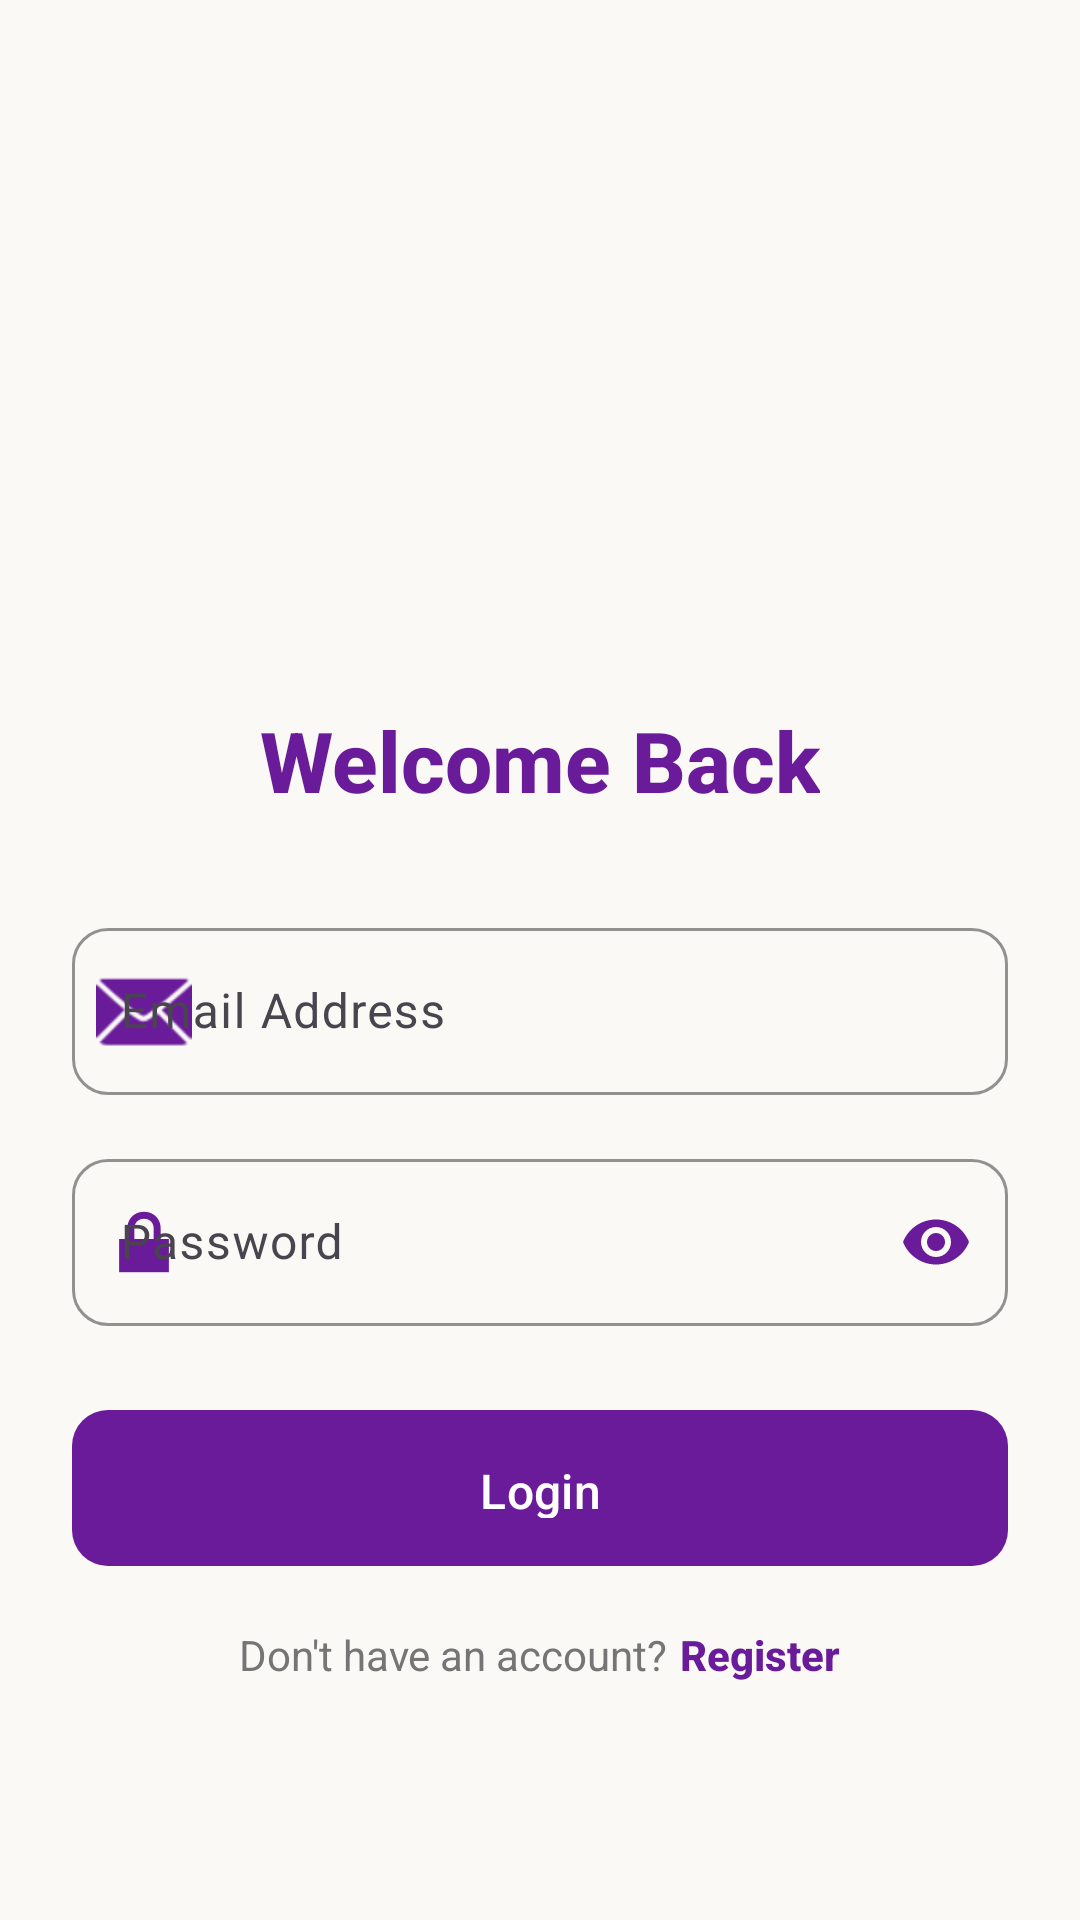

The Android layout XML behind this screen, and the referenced resources:
<!-- AndroidManifest.xml: application theme Theme.Perfume_Shop -->
<!-- res/layout/activity_login.xml -->
<?xml version="1.0" encoding="utf-8"?>
<ScrollView xmlns:android="http://schemas.android.com/apk/res/android"
    xmlns:app="http://schemas.android.com/apk/res-auto"
    android:layout_width="match_parent"
    android:layout_height="match_parent"
    android:fillViewport="true"
    android:background="@color/background_cream">

    <LinearLayout
        android:layout_width="match_parent"
        android:layout_height="wrap_content"
        android:orientation="vertical"
        android:padding="24dp"
        android:gravity="center">

        
        <ImageView
            android:id="@+id/ivLogo"
            android:layout_width="100dp"
            android:layout_height="100dp"
            android:layout_marginTop="40dp"
            android:src="@mipmap/ic_launcher"
            android:contentDescription="@string/app_name" />

        
        <TextView
            android:id="@+id/tvTitle"
            android:layout_width="wrap_content"
            android:layout_height="wrap_content"
            android:layout_marginTop="16dp"
            android:text="@string/login_title"
            android:textColor="@color/primary_purple"
            android:textSize="28sp"
            android:fontFamily="sans-serif-medium"
            android:textStyle="bold" />

        
        <com.google.android.material.textfield.TextInputLayout
            android:id="@+id/tilEmail"
            style="@style/PerfumeShop.TextInputLayout"
            android:layout_width="match_parent"
            android:layout_height="wrap_content"
            android:layout_marginTop="32dp"
            android:hint="@string/email_hint"
            app:startIconDrawable="@android:drawable/ic_dialog_email"
            app:startIconTint="@color/primary_purple">

            <com.google.android.material.textfield.TextInputEditText
                android:id="@+id/etEmail"
                android:layout_width="match_parent"
                android:layout_height="wrap_content"
                android:inputType="textEmailAddress"
                android:textColor="@color/text_primary"
                android:fontFamily="sans-serif" />

        </com.google.android.material.textfield.TextInputLayout>

        
        <com.google.android.material.textfield.TextInputLayout
            android:id="@+id/tilPassword"
            style="@style/PerfumeShop.TextInputLayout"
            android:layout_width="match_parent"
            android:layout_height="wrap_content"
            android:layout_marginTop="16dp"
            android:hint="@string/password_hint"
            app:startIconDrawable="@android:drawable/ic_lock_lock"
            app:startIconTint="@color/primary_purple"
            app:endIconMode="password_toggle"
            app:endIconTint="@color/primary_purple">

            <com.google.android.material.textfield.TextInputEditText
                android:id="@+id/etPassword"
                android:layout_width="match_parent"
                android:layout_height="wrap_content"
                android:inputType="textPassword"
                android:textColor="@color/text_primary"
                android:fontFamily="sans-serif" />

        </com.google.android.material.textfield.TextInputLayout>

        
        <com.google.android.material.button.MaterialButton
            android:id="@+id/btnLogin"
            style="@style/PerfumeShop.Button"
            android:layout_width="match_parent"
            android:layout_height="60dp"
            android:layout_marginTop="24dp"
            android:text="@string/login_button"
            android:textSize="16sp" />

        
        <LinearLayout
            android:layout_width="wrap_content"
            android:layout_height="wrap_content"
            android:layout_marginTop="16dp"
            android:orientation="horizontal">

            <TextView
                android:layout_width="wrap_content"
                android:layout_height="wrap_content"
                android:text="@string/no_account"
                android:textColor="@color/text_secondary"
                android:textSize="14sp"
                android:fontFamily="sans-serif" />

            <TextView
                android:id="@+id/tvRegister"
                android:layout_width="wrap_content"
                android:layout_height="wrap_content"
                android:layout_marginStart="4dp"
                android:text="@string/register_link"
                android:textColor="@color/primary_purple"
                android:textSize="14sp"
                android:fontFamily="sans-serif-medium"
                android:textStyle="bold"
                android:clickable="true"
                android:focusable="true" />

        </LinearLayout>

    </LinearLayout>

</ScrollView>
<!-- resources referenced by this layout -->
<resources>
  <color name="background_cream">#FAF9F6</color>
  <color name="primary_purple">#6A1B9A</color>
  <color name="text_primary">#212121</color>
  <color name="text_secondary">#757575</color>
  <string name="app_name">Luxury Perfume Shop</string>
  <string name="email_hint">Email Address</string>
  <string name="login_button">Login</string>
  <string name="login_title">Welcome Back</string>
  <string name="no_account">Don\'t have an account?</string>
  <string name="password_hint">Password</string>
  <string name="register_link">Register</string>
  <style name="PerfumeShop.Button" parent="Widget.Material3.Button">
          <item name="android:textColor">@color/white</item>
          <item name="backgroundTint">@color/primary_purple</item>
          <item name="cornerRadius">12dp</item>
          <item name="android:padding">16dp</item>
          <item name="android:textSize">16sp</item>
          <item name="android:fontFamily">sans-serif-medium</item>
          <item name="android:textAllCaps">false</item>
      </style>
  <style name="PerfumeShop.TextInputLayout" parent="Widget.Material3.TextInputLayout.OutlinedBox">
          <item name="boxStrokeColor">@color/primary_purple</item>
          <item name="hintTextColor">@color/primary_purple</item>
          <item name="boxCornerRadiusTopStart">12dp</item>
          <item name="boxCornerRadiusTopEnd">12dp</item>
          <item name="boxCornerRadiusBottomStart">12dp</item>
          <item name="boxCornerRadiusBottomEnd">12dp</item>
      </style>
  <style name="Theme.Perfume_Shop" parent="Base.Theme.Perfume_Shop" />
  <color name="white">#FFFFFFFF</color>
  <style name="Base.Theme.Perfume_Shop" parent="Theme.Material3.DayNight">
          
          <item name="colorPrimary">@color/primary_purple</item>
          <item name="colorPrimaryVariant">@color/primary_purple_dark</item>
          <item name="colorOnPrimary">@color/white</item>
          
          
          <item name="colorSecondary">@color/secondary_gold</item>
          <item name="colorSecondaryVariant">@color/secondary_rose_gold</item>
          <item name="colorOnSecondary">@color/text_primary</item>
          
          
          <item name="android:statusBarColor">@color/primary_purple</item>
          
          
          <item name="android:windowBackground">@color/background_cream</item>
          <item name="colorSurface">@color/background_white</item>
          
          
          <item name="android:textColorPrimary">@color/text_primary</item>
          <item name="android:textColorSecondary">@color/text_secondary</item>
          <item name="android:textColorHint">@color/text_hint</item>
          
          
          <item name="colorError">@color/error_red</item>
      </style>
  <color name="primary_purple_dark">#4A148C</color>
  <color name="secondary_gold">#F4C430</color>
  <color name="secondary_rose_gold">#E6B980</color>
  <color name="background_white">#FFFFFF</color>
  <color name="text_hint">#BDBDBD</color>
  <color name="error_red">#D32F2F</color>
</resources>
